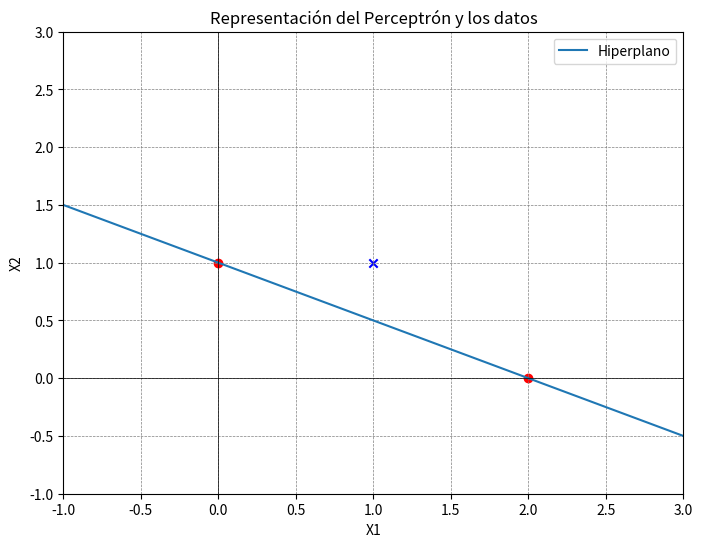

Python code for this plot:
import numpy as np
import matplotlib.pyplot as plt

# Datos de entrada
X = np.array([[0, 1], [2, 0], [1, 1]])
# Añadir una columna de unos para el término de bias
X = np.hstack((np.ones((X.shape[0], 1)), X))
# Clases correspondientes
y = np.array([1, 1, -1])

# Inicializar pesos
weights = np.zeros(X.shape[1])
learning_rate = 1
epochs = 25

# Función de activación
def step_function(z):
    return 1 if z >= 0 else -1

# Entrenamiento del Perceptrón
for epoch in range(epochs):
    for i in range(len(X)):
        # Producto escalar entre pesos y datos de entrada
        linear_output = np.dot(X[i], weights)
        y_pred = step_function(linear_output)
        
        # Actualización de pesos
        if y_pred != y[i]:
            weights += learning_rate * y[i] * X[i]

print("Pesos finales:", weights)

# Representación gráfica
plt.figure(figsize=(8, 6))

# Dibujar los puntos
for i in range(len(X)):
    if y[i] == 1:
        plt.scatter(X[i][1], X[i][2], marker='o', color='r')
    else:
        plt.scatter(X[i][1], X[i][2], marker='x', color='b')

# Dibujar el hiperplano
x_values = np.linspace(-1, 3, 100)
y_values = -(weights[1] * x_values + weights[0]) / weights[2]
plt.plot(x_values, y_values, label='Hiperplano')

plt.xlabel('X1')
plt.ylabel('X2')
plt.xlim(-1, 3)
plt.ylim(-1, 3)
plt.axhline(0, color='black',linewidth=0.5)
plt.axvline(0, color='black',linewidth=0.5)
plt.grid(color = 'gray', linestyle = '--', linewidth = 0.5)
plt.legend()
plt.title('Representación del Perceptrón y los datos')
plt.show()
